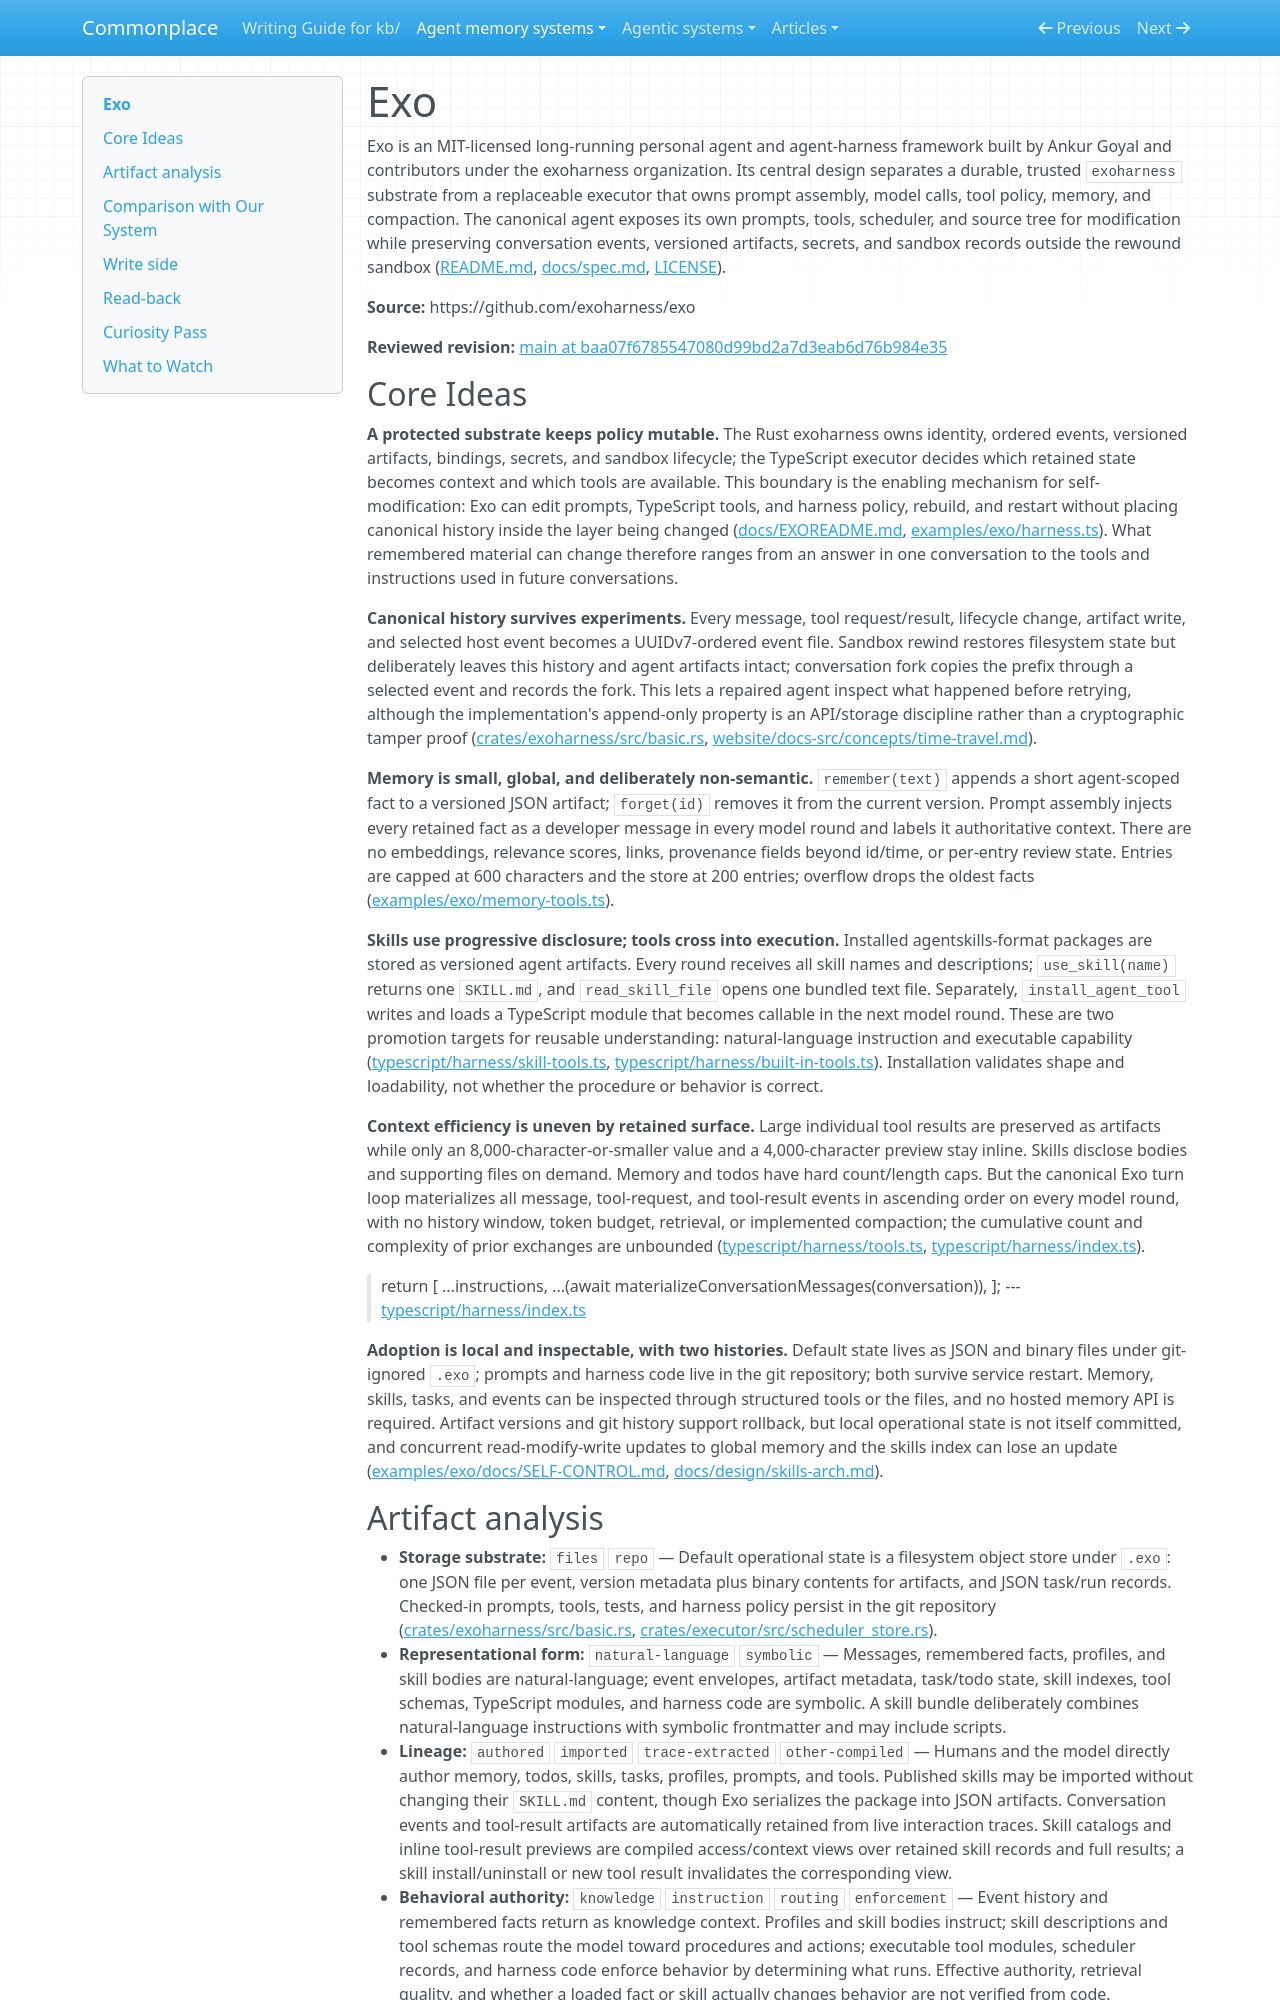

repository: zby/commonplace · page: agent-memory-systems/reviews/exo/index.html · generator: mkdocs

---
description: "Exo review: file-backed long-running agent with append-only traces, coarse-pushed memory, progressive skills, and reversible self-modification"
type: agent-memory-systems/types/agent-memory-system-review.md
source-tier: code-grounded
last-checked: "2026-07-26"
---

# Exo

Exo is an MIT-licensed long-running personal agent and agent-harness framework built by Ankur Goyal and contributors under the exoharness organization. Its central design separates a durable, trusted `exoharness` substrate from a replaceable executor that owns prompt assembly, model calls, tool policy, memory, and compaction. The canonical agent exposes its own prompts, tools, scheduler, and source tree for modification while preserving conversation events, versioned artifacts, secrets, and sandbox records outside the rewound sandbox ([README.md](https://github.com/exoharness/exo/blob/baa07f6785547080d99bd2a7d3eab6d76b984e35/README.md), [docs/spec.md](https://github.com/exoharness/exo/blob/baa07f6785547080d99bd2a7d3eab6d76b984e35/docs/spec.md), [LICENSE](https://github.com/exoharness/exo/blob/baa07f6785547080d99bd2a7d3eab6d76b984e35/LICENSE)).

**Source:** https://github.com/exoharness/exo

**Reviewed revision:** [main at baa07f6785547080d99bd2a7d3eab6d76b984e35](https://github.com/exoharness/exo/commit/baa07f6785547080d99bd2a7d3eab6d76b984e35)

## Core Ideas

**A protected substrate keeps policy mutable.** The Rust exoharness owns identity, ordered events, versioned artifacts, bindings, secrets, and sandbox lifecycle; the TypeScript executor decides which retained state becomes context and which tools are available. This boundary is the enabling mechanism for self-modification: Exo can edit prompts, TypeScript tools, and harness policy, rebuild, and restart without placing canonical history inside the layer being changed ([docs/EXOREADME.md](https://github.com/exoharness/exo/blob/baa07f6785547080d99bd2a7d3eab6d76b984e35/docs/EXOREADME.md), [examples/exo/harness.ts](https://github.com/exoharness/exo/blob/baa07f6785547080d99bd2a7d3eab6d76b984e35/examples/exo/harness.ts)). What remembered material can change therefore ranges from an answer in one conversation to the tools and instructions used in future conversations.

**Canonical history survives experiments.** Every message, tool request/result, lifecycle change, artifact write, and selected host event becomes a UUIDv7-ordered event file. Sandbox rewind restores filesystem state but deliberately leaves this history and agent artifacts intact; conversation fork copies the prefix through a selected event and records the fork. This lets a repaired agent inspect what happened before retrying, although the implementation's append-only property is an API/storage discipline rather than a cryptographic tamper proof ([crates/exoharness/src/basic.rs](https://github.com/exoharness/exo/blob/baa07f6785547080d99bd2a7d3eab6d76b984e35/crates/exoharness/src/basic.rs), [website/docs-src/concepts/time-travel.md](https://github.com/exoharness/exo/blob/baa07f6785547080d99bd2a7d3eab6d76b984e35/website/docs-src/concepts/time-travel.md)).

**Memory is small, global, and deliberately non-semantic.** `remember(text)` appends a short agent-scoped fact to a versioned JSON artifact; `forget(id)` removes it from the current version. Prompt assembly injects every retained fact as a developer message in every model round and labels it authoritative context. There are no embeddings, relevance scores, links, provenance fields beyond id/time, or per-entry review state. Entries are capped at 600 characters and the store at 200 entries; overflow drops the oldest facts ([examples/exo/memory-tools.ts](https://github.com/exoharness/exo/blob/baa07f6785547080d99bd2a7d3eab6d76b984e35/examples/exo/memory-tools.ts)).

**Skills use progressive disclosure; tools cross into execution.** Installed agentskills-format packages are stored as versioned agent artifacts. Every round receives all skill names and descriptions; `use_skill(name)` returns one `SKILL.md`, and `read_skill_file` opens one bundled text file. Separately, `install_agent_tool` writes and loads a TypeScript module that becomes callable in the next model round. These are two promotion targets for reusable understanding: natural-language instruction and executable capability ([typescript/harness/skill-tools.ts](https://github.com/exoharness/exo/blob/baa07f6785547080d99bd2a7d3eab6d76b984e35/typescript/harness/skill-tools.ts), [typescript/harness/built-in-tools.ts](https://github.com/exoharness/exo/blob/baa07f6785547080d99bd2a7d3eab6d76b984e35/typescript/harness/built-in-tools.ts)). Installation validates shape and loadability, not whether the procedure or behavior is correct.

**Context efficiency is uneven by retained surface.** Large individual tool results are preserved as artifacts while only an 8,000-character-or-smaller value and a 4,000-character preview stay inline. Skills disclose bodies and supporting files on demand. Memory and todos have hard count/length caps. But the canonical Exo turn loop materializes all message, tool-request, and tool-result events in ascending order on every model round, with no history window, token budget, retrieval, or implemented compaction; the cumulative count and complexity of prior exchanges are unbounded ([typescript/harness/tools.ts](https://github.com/exoharness/exo/blob/baa07f6785547080d99bd2a7d3eab6d76b984e35/typescript/harness/tools.ts), [typescript/harness/index.ts](https://github.com/exoharness/exo/blob/baa07f6785547080d99bd2a7d3eab6d76b984e35/typescript/harness/index.ts)).

> return [
>   ...instructions,
>   ...(await materializeConversationMessages(conversation)),
> ];
> --- [typescript/harness/index.ts](https://github.com/exoharness/exo/blob/baa07f6785547080d99bd2a7d3eab6d76b984e35/typescript/harness/index.ts)

**Adoption is local and inspectable, with two histories.** Default state lives as JSON and binary files under git-ignored `.exo`; prompts and harness code live in the git repository; both survive service restart. Memory, skills, tasks, and events can be inspected through structured tools or the files, and no hosted memory API is required. Artifact versions and git history support rollback, but local operational state is not itself committed, and concurrent read-modify-write updates to global memory and the skills index can lose an update ([examples/exo/docs/SELF-CONTROL.md](https://github.com/exoharness/exo/blob/baa07f6785547080d99bd2a7d3eab6d76b984e35/examples/exo/docs/SELF-CONTROL.md), [docs/design/skills-arch.md](https://github.com/exoharness/exo/blob/baa07f6785547080d99bd2a7d3eab6d76b984e35/docs/design/skills-arch.md)).
